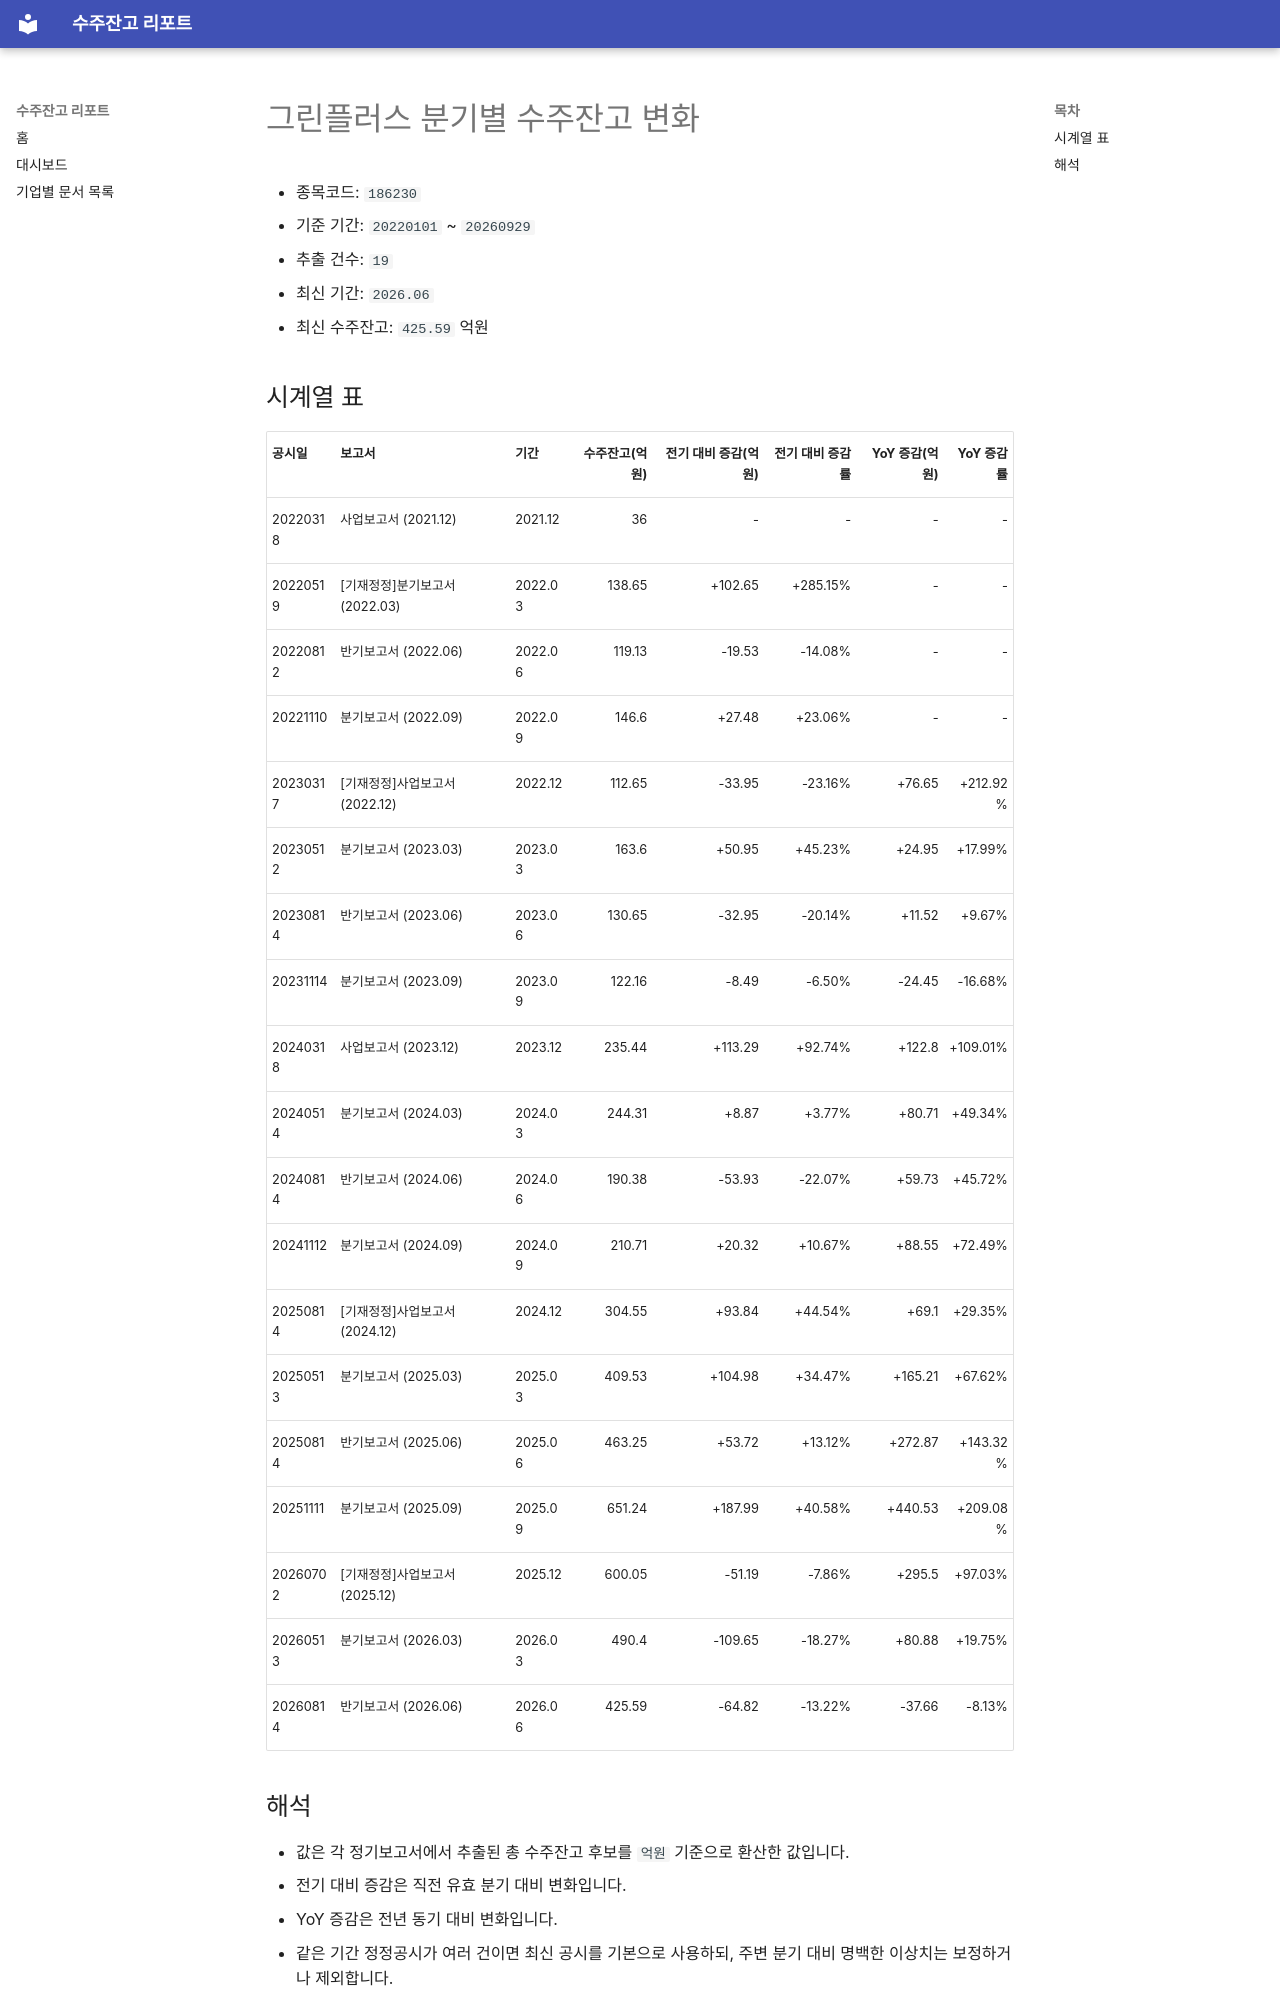

repository: agent-jaden/order-backlog-dashboard · page: companies/그린플러스_수주잔고(186230)/index.html · generator: mkdocs

# 그린플러스 분기별 수주잔고 변화

- 종목코드: `186230`
- 기준 기간: `20220101` ~ `20260929`
- 추출 건수: `19`
- 최신 기간: `2026.06`
- 최신 수주잔고: `425.59` 억원

## 시계열 표

| 공시일 | 보고서 | 기간 | 수주잔고(억원) | 전기 대비 증감(억원) | 전기 대비 증감률 | YoY 증감(억원) | YoY 증감률 |
| --- | --- | --- | ---: | ---: | ---: | ---: | ---: |
| 20220318 | 사업보고서 (2021.12) | 2021.12 | 36 | - | - | - | - |
| 20220519 | [기재정정]분기보고서 (2022.03) | 2022.03 | 138.65 | +102.65 | +285.15% | - | - |
| 20220812 | 반기보고서 (2022.06) | 2022.06 | 119.13 | -19.53 | -14.08% | - | - |
| 20221110 | 분기보고서 (2022.09) | 2022.09 | 146.6 | +27.48 | +23.06% | - | - |
| 20230317 | [기재정정]사업보고서 (2022.12) | 2022.12 | 112.65 | -33.95 | -23.16% | +76.65 | +212.92% |
| 20230512 | 분기보고서 (2023.03) | 2023.03 | 163.6 | +50.95 | +45.23% | +24.95 | +17.99% |
| 20230814 | 반기보고서 (2023.06) | 2023.06 | 130.65 | -32.95 | -20.14% | +11.52 | +9.67% |
| 20231114 | 분기보고서 (2023.09) | 2023.09 | 122.16 | -8.49 | -6.50% | -24.45 | -16.68% |
| 20240318 | 사업보고서 (2023.12) | 2023.12 | 235.44 | +113.29 | +92.74% | +122.8 | +109.01% |
| 20240514 | 분기보고서 (2024.03) | 2024.03 | 244.31 | +8.87 | +3.77% | +80.71 | +49.34% |
| 20240814 | 반기보고서 (2024.06) | 2024.06 | 190.38 | -53.93 | -22.07% | +59.73 | +45.72% |
| 20241112 | 분기보고서 (2024.09) | 2024.09 | 210.71 | +20.32 | +10.67% | +88.55 | +72.49% |
| 20250814 | [기재정정]사업보고서 (2024.12) | 2024.12 | 304.55 | +93.84 | +44.54% | +69.1 | +29.35% |
| 20250513 | 분기보고서 (2025.03) | 2025.03 | 409.53 | +104.98 | +34.47% | +165.21 | +67.62% |
| 20250814 | 반기보고서 (2025.06) | 2025.06 | 463.25 | +53.72 | +13.12% | +272.87 | +143.32% |
| 20251111 | 분기보고서 (2025.09) | 2025.09 | 651.24 | +187.99 | +40.58% | +440.53 | +209.08% |
| 20260702 | [기재정정]사업보고서 (2025.12) | 2025.12 | 600.05 | -51.19 | -7.86% | +295.5 | +97.03% |
| 20260513 | 분기보고서 (2026.03) | 2026.03 | 490.4 | -109.65 | -18.27% | +80.88 | +19.75% |
| 20260814 | 반기보고서 (2026.06) | 2026.06 | 425.59 | -64.82 | -13.22% | -37.66 | -8.13% |
